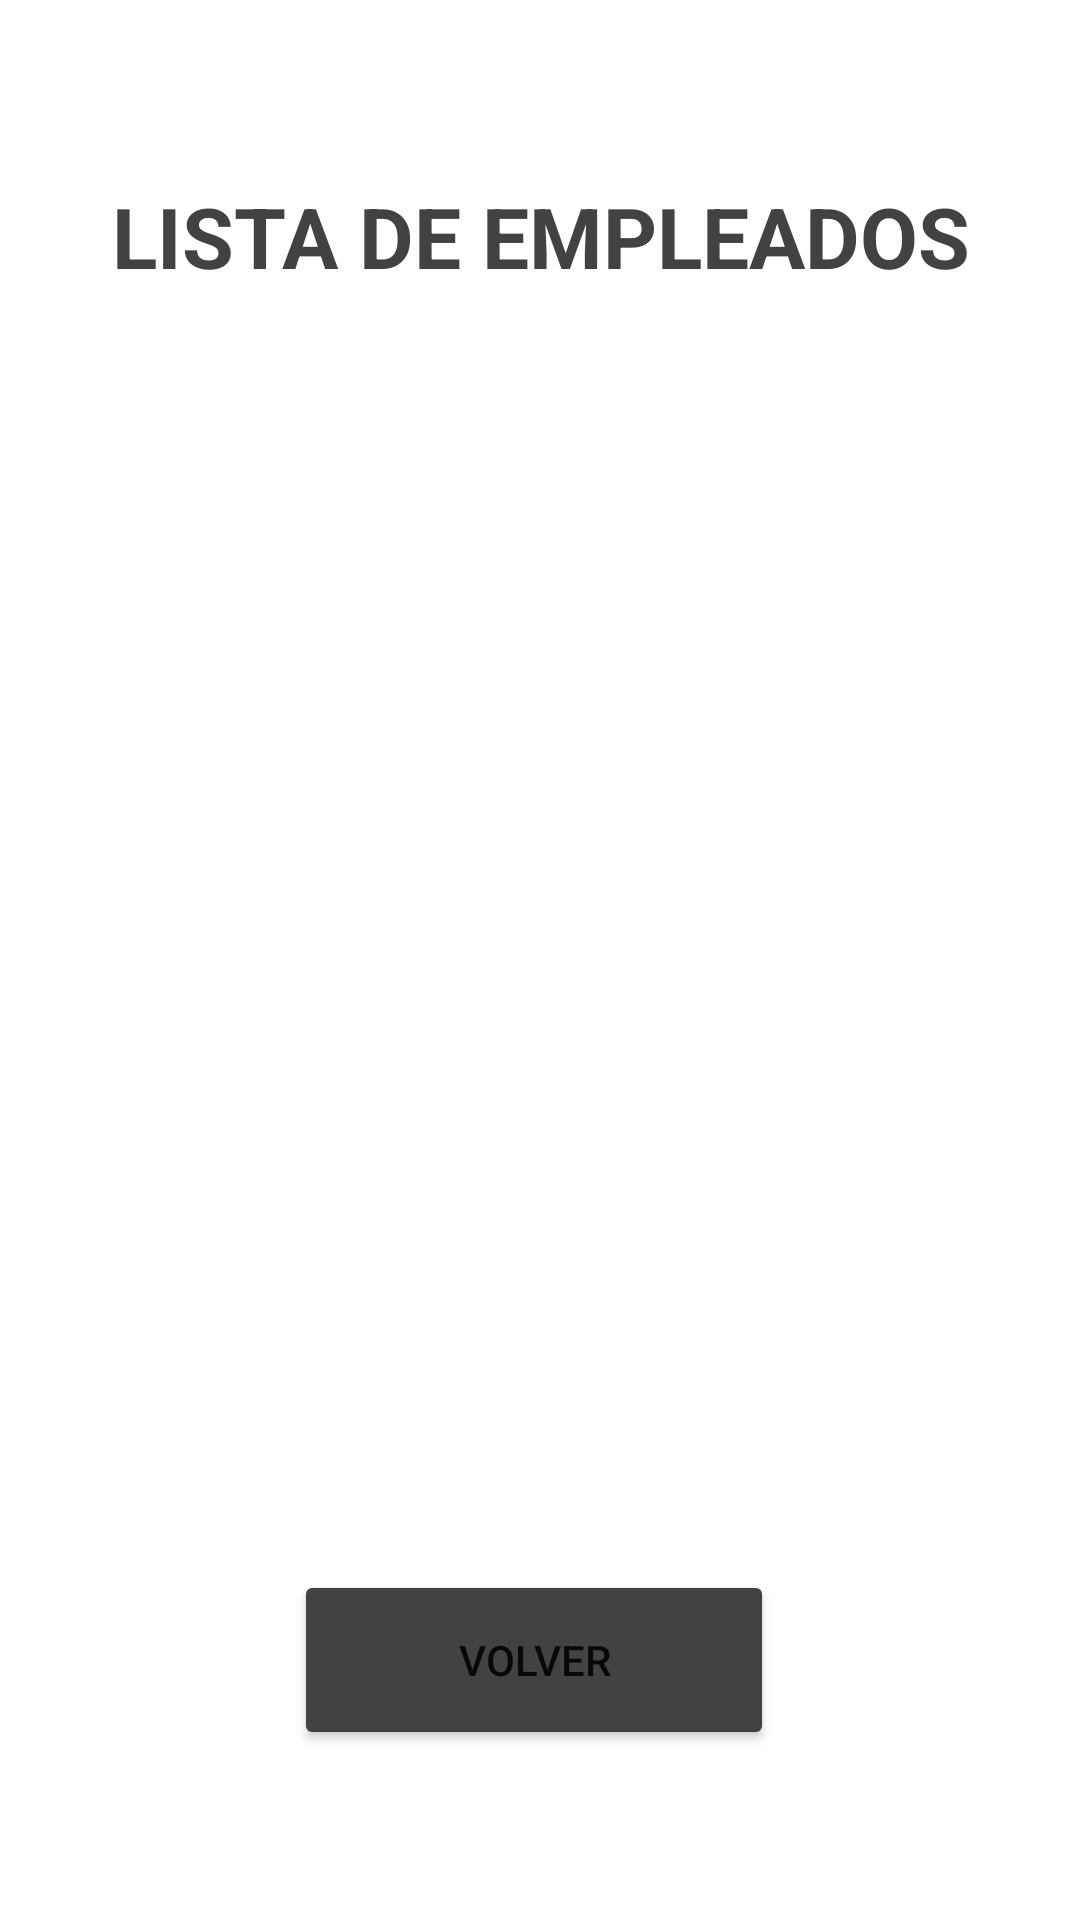

Write the Android layout XML for this screen, with the resource values it uses.
<!-- AndroidManifest.xml: application theme Theme.H91 -->
<!-- res/layout/activity_ver_empleados.xml -->
<?xml version="1.0" encoding="utf-8"?>
<androidx.constraintlayout.widget.ConstraintLayout xmlns:android="http://schemas.android.com/apk/res/android"
    xmlns:app="http://schemas.android.com/apk/res-auto"
    xmlns:tools="http://schemas.android.com/tools"
    android:layout_width="match_parent"
    android:layout_height="match_parent"
    tools:context=".ActivityVerEmpleados">

    <TextView
        android:id="@+id/txt_verEmpleados"
        android:layout_width="wrap_content"
        android:layout_height="wrap_content"
        android:layout_marginTop="60dp"
        android:gravity="center"
        android:text="@string/lista_de_empleados"
        android:textColor="@color/cardview_dark_background"
        android:textSize="28sp"
        android:textStyle="bold"
        app:layout_constraintEnd_toEndOf="parent"
        app:layout_constraintStart_toStartOf="parent"
        app:layout_constraintTop_toTopOf="parent" />

    <androidx.recyclerview.widget.RecyclerView
        android:id="@+id/rv_empleados"
        android:layout_width="364dp"
        android:layout_height="266dp"
        android:layout_marginTop="20dp"
        app:layout_constraintEnd_toEndOf="@+id/txt_verEmpleados"
        app:layout_constraintHorizontal_bias="0.512"
        app:layout_constraintStart_toStartOf="@+id/txt_verEmpleados"
        app:layout_constraintTop_toBottomOf="@+id/txt_verEmpleados" />

    <Button
        android:id="@+id/bt_volver15"
        android:layout_width="160dp"
        android:layout_height="60dp"
        android:layout_marginTop="140dp"
        android:text="@string/volver"
        app:backgroundTint="@color/cardview_dark_background"
        app:layout_constraintEnd_toEndOf="@+id/rv_empleados"
        app:layout_constraintHorizontal_bias="0.493"
        app:layout_constraintStart_toStartOf="@+id/rv_empleados"
        app:layout_constraintTop_toBottomOf="@+id/rv_empleados" />

    <ImageView
        android:id="@+id/img_update"
        android:layout_width="107dp"
        android:layout_height="64dp"
        android:layout_marginTop="40dp"
        android:contentDescription="@string/todo10"
        android:onClick="refrescarEmpleados"
        app:layout_constraintEnd_toEndOf="@+id/rv_empleados"
        app:layout_constraintHorizontal_bias="0.875"
        app:layout_constraintStart_toStartOf="@+id/rv_empleados"
        app:layout_constraintTop_toBottomOf="@+id/rv_empleados"
        app:srcCompat="@drawable/outline_cached_black_48dp" />

    <ImageView
        android:id="@+id/img_insert"
        android:layout_width="107dp"
        android:layout_height="64dp"
        android:layout_marginTop="40dp"
        android:contentDescription="TODO"
        android:onClick="nuevoEmpleado"
        app:layout_constraintEnd_toStartOf="@+id/img_update"
        app:layout_constraintHorizontal_bias="0.461"
        app:layout_constraintStart_toStartOf="parent"
        app:layout_constraintTop_toBottomOf="@+id/rv_empleados"
        app:srcCompat="@drawable/outline_add_circle_outline_black_48dp" />
</androidx.constraintlayout.widget.ConstraintLayout>
<!-- resources referenced by this layout -->
<resources>
  <string name="lista_de_empleados">LISTA DE EMPLEADOS</string>
  <string name="todo10">TODO</string>
  <string name="volver">volver</string>
  <style name="Theme.H91" parent="Theme.MaterialComponents.DayNight.DarkActionBar">
          
          <item name="colorPrimary">@color/purple_500</item>
          <item name="colorPrimaryVariant">@color/colorRojo</item>
          <item name="colorOnPrimary">@color/white</item>
          
          <item name="colorSecondary">@color/teal_200</item>
          <item name="colorSecondaryVariant">@color/teal_700</item>
          <item name="colorOnSecondary">@color/black</item>
  
          
          <item name="android:statusBarColor" tools:targetApi="l">?attr/colorPrimaryVariant</item>
  
           
      </style>
  <color name="purple_500">#FF6200EE</color>
  <color name="colorRojo">#970A1D</color>
  <color name="white">#FFFFFFFF</color>
  <color name="teal_200">#FF03DAC5</color>
  <color name="teal_700">#FF018786</color>
  <color name="black">#FF000000</color>
</resources>
